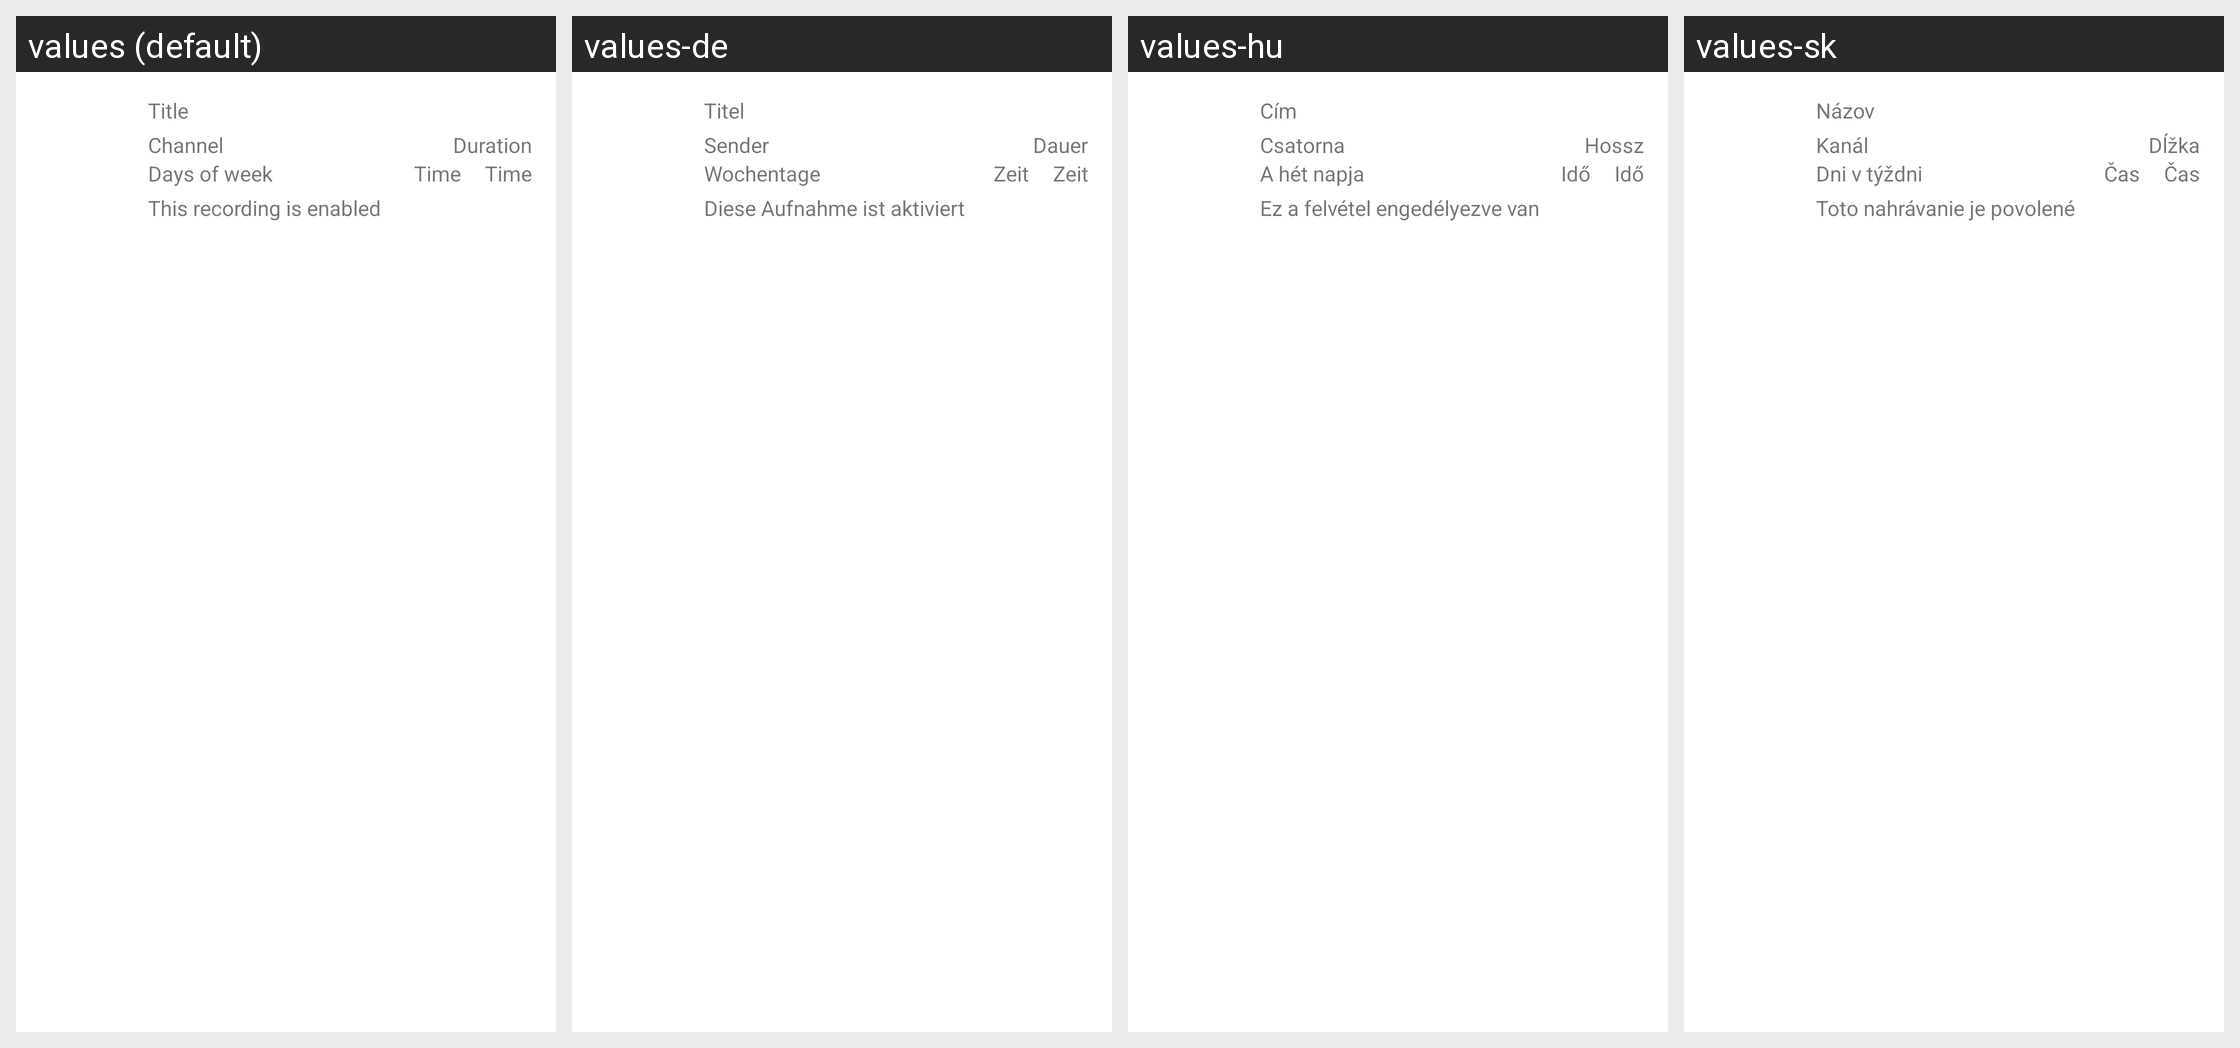

Locale-by-locale string values for the Android screen shown in this grid:
Android screen res/layout/timer_recording_list_adapter_dualpane.xml rendered under 4 locales, left to right: values (default), values-de, values-hu, values-sk. Device: Nexus 5 (rendered at 1080×1920; each locale shown at half size, 540×960, under a caption strip naming it); theme Theme.MaterialComponents.DayNight.NoActionBar.
Other locales in the repository, not shown: values-cs, values-cz, values-es, values-fr, values-it, values-nl, values-pl, values-sp, values-sv.
Strings drawn on this screen, with the default value and each locale's value (text and hints the layout hard-codes, and strings that could not be matched under every locale, appear in the picture but are not listed):

title
  values: Title
  values-de: Titel
  values-hu: Cím
  values-sk: Názov

channel
  values: Channel
  values-de: Sender
  values-hu: Csatorna
  values-sk: Kanál

duration
  values: Duration
  values-de: Dauer
  values-hu: Hossz
  values-sk: Dĺžka

days_of_week
  values: Days of week
  values-de: Wochentage
  values-hu: A hét napja
  values-sk: Dni v týždni

time
  values: Time
  values-de: Zeit
  values-hu: Idő
  values-sk: Čas

recording_enabled
  values: This recording is enabled
  values-de: Diese Aufnahme ist aktiviert
  values-hu: Ez a felvétel engedélyezve van
  values-sk: Toto nahrávanie je povolené
